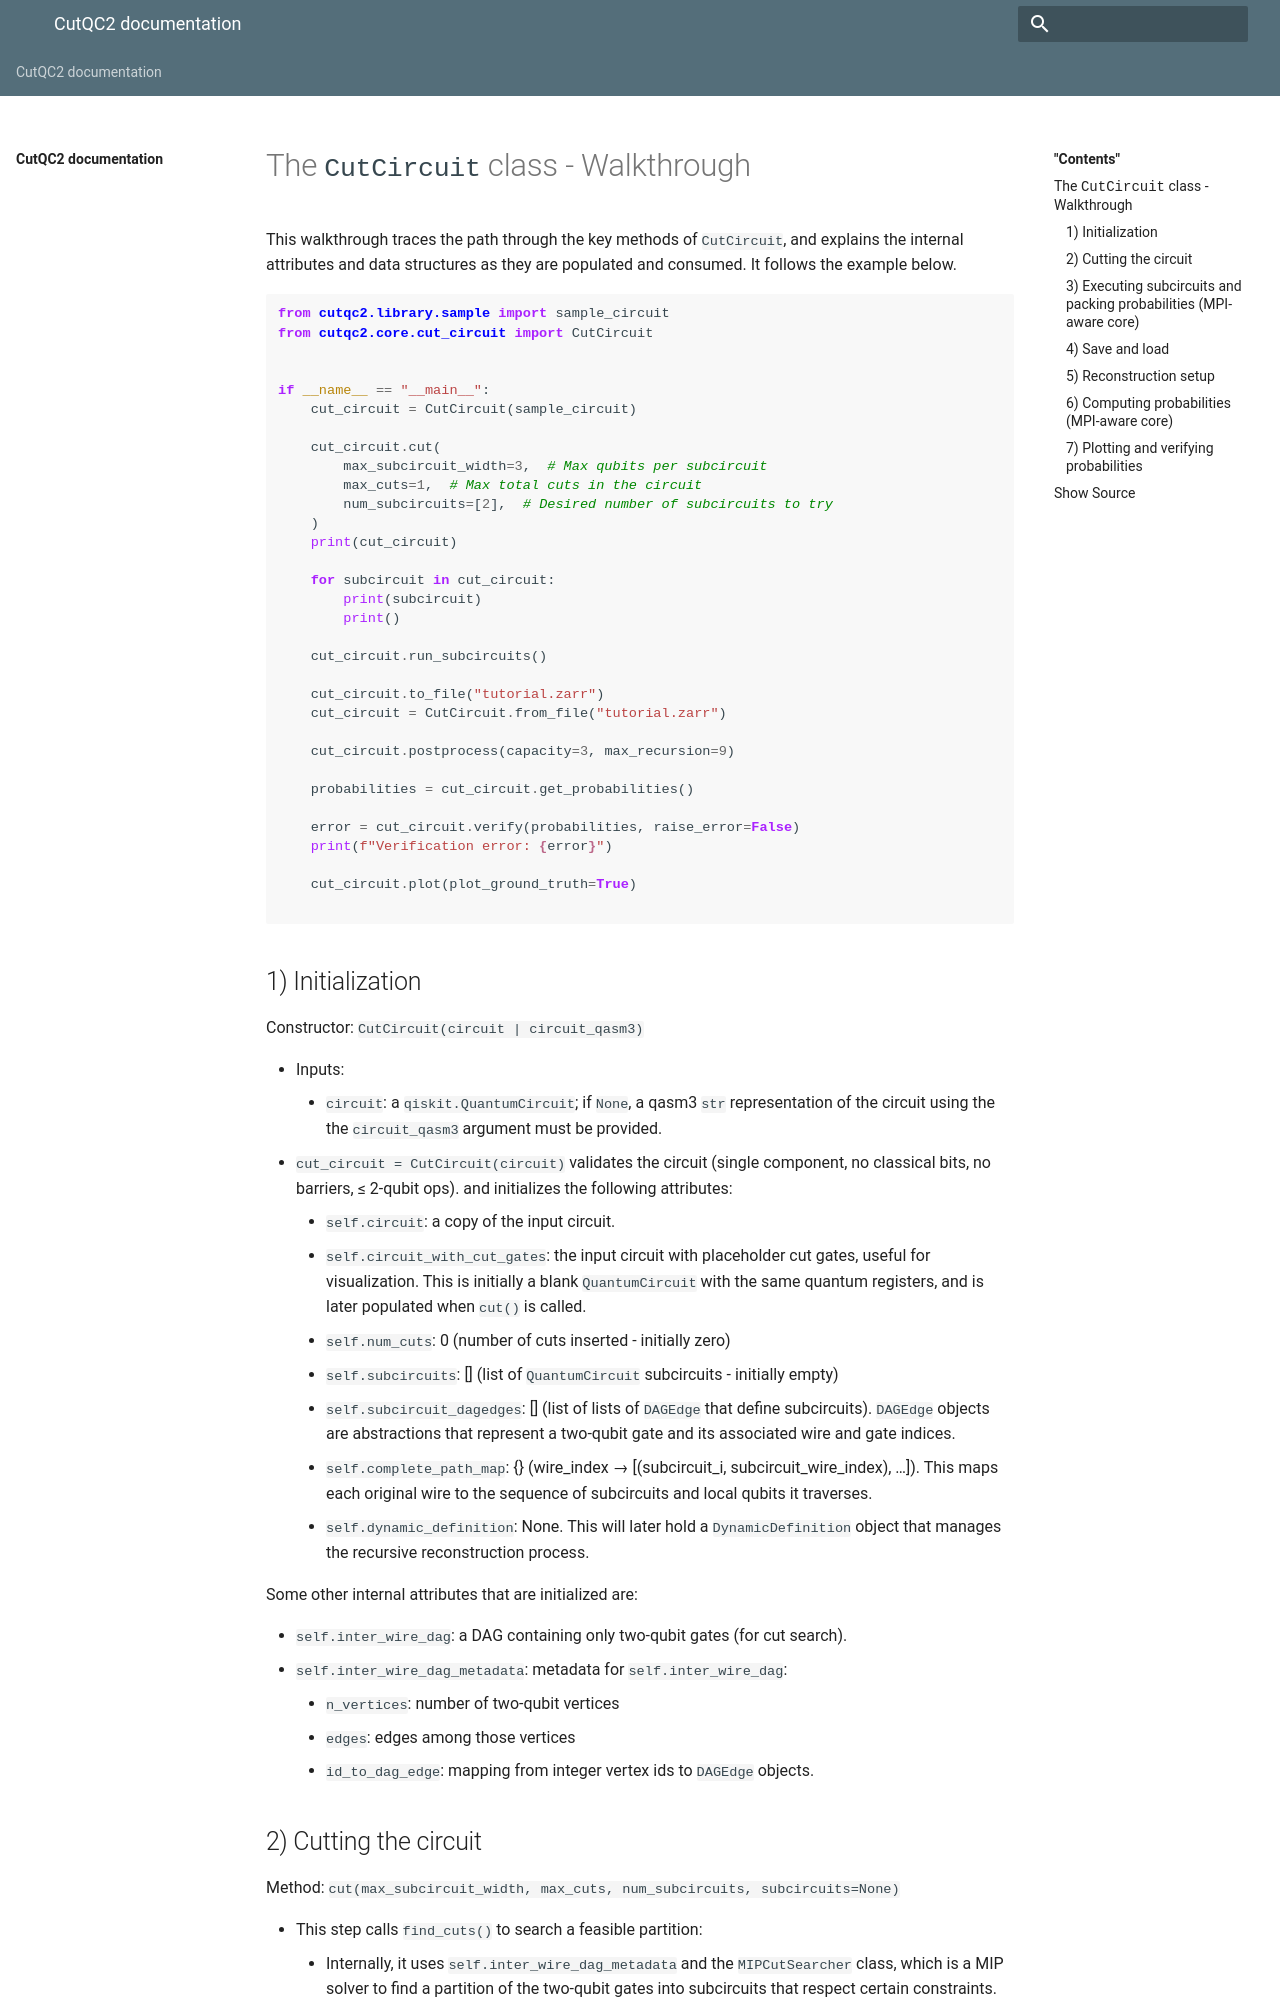

repository: PrincetonUniversity/cutqc2 · page: cut_circuit_walkthrough.html · generator: sphinx

## The `CutCircuit` class - Walkthrough

This walkthrough traces the path through the key methods of `CutCircuit`, and explains the internal attributes and data structures as they are populated and consumed. It follows the example below.

```python
from cutqc2.library.sample import sample_circuit
from cutqc2.core.cut_circuit import CutCircuit


if __name__ == "__main__":
    cut_circuit = CutCircuit(sample_circuit)

    cut_circuit.cut(
        max_subcircuit_width=3,  # Max qubits per subcircuit
        max_cuts=1,  # Max total cuts in the circuit
        num_subcircuits=[2],  # Desired number of subcircuits to try
    )
    print(cut_circuit)

    for subcircuit in cut_circuit:
        print(subcircuit)
        print()

    cut_circuit.run_subcircuits()
    
    cut_circuit.to_file("tutorial.zarr")
    cut_circuit = CutCircuit.from_file("tutorial.zarr")

    cut_circuit.postprocess(capacity=3, max_recursion=9)

    probabilities = cut_circuit.get_probabilities()

    error = cut_circuit.verify(probabilities, raise_error=False)
    print(f"Verification error: {error}")

    cut_circuit.plot(plot_ground_truth=True)

```

### 1) Initialization

Constructor: `CutCircuit(circuit | circuit_qasm3)`

- Inputs:
  - `circuit`: a `qiskit.QuantumCircuit`; if `None`, a qasm3 `str` representation of the circuit using the the `circuit_qasm3` argument must be provided.


- `cut_circuit = CutCircuit(circuit)` validates the circuit (single component, no classical bits, no barriers, ≤ 2-qubit ops). and initializes the following attributes:

  - `self.circuit`: a copy of the input circuit.
  - `self.circuit_with_cut_gates`: the input circuit with placeholder cut gates, useful for visualization. This is initially a blank `QuantumCircuit` with the same quantum registers, and is later populated when `cut()` is called.
  - `self.num_cuts`: 0 (number of cuts inserted - initially zero)
  - `self.subcircuits`: []  (list of `QuantumCircuit` subcircuits - initially empty)
  - `self.subcircuit_dagedges`: []  (list of lists of `DAGEdge` that define subcircuits). `DAGEdge` objects are abstractions that represent a two-qubit gate and its associated wire and gate indices.
  - `self.complete_path_map`: {} (wire_index → [(subcircuit_i, subcircuit_wire_index), ...]). This maps each original wire to the sequence of subcircuits and local qubits it traverses.
  - `self.dynamic_definition`: None. This will later hold a `DynamicDefinition` object that manages the recursive reconstruction process.


Some other internal attributes that are initialized are:
  - `self.inter_wire_dag`: a DAG containing only two-qubit gates (for cut search).
  - `self.inter_wire_dag_metadata`: metadata for `self.inter_wire_dag`:
    - `n_vertices`: number of two-qubit vertices
    - `edges`: edges among those vertices
    - `id_to_dag_edge`: mapping from integer vertex ids to `DAGEdge` objects.
